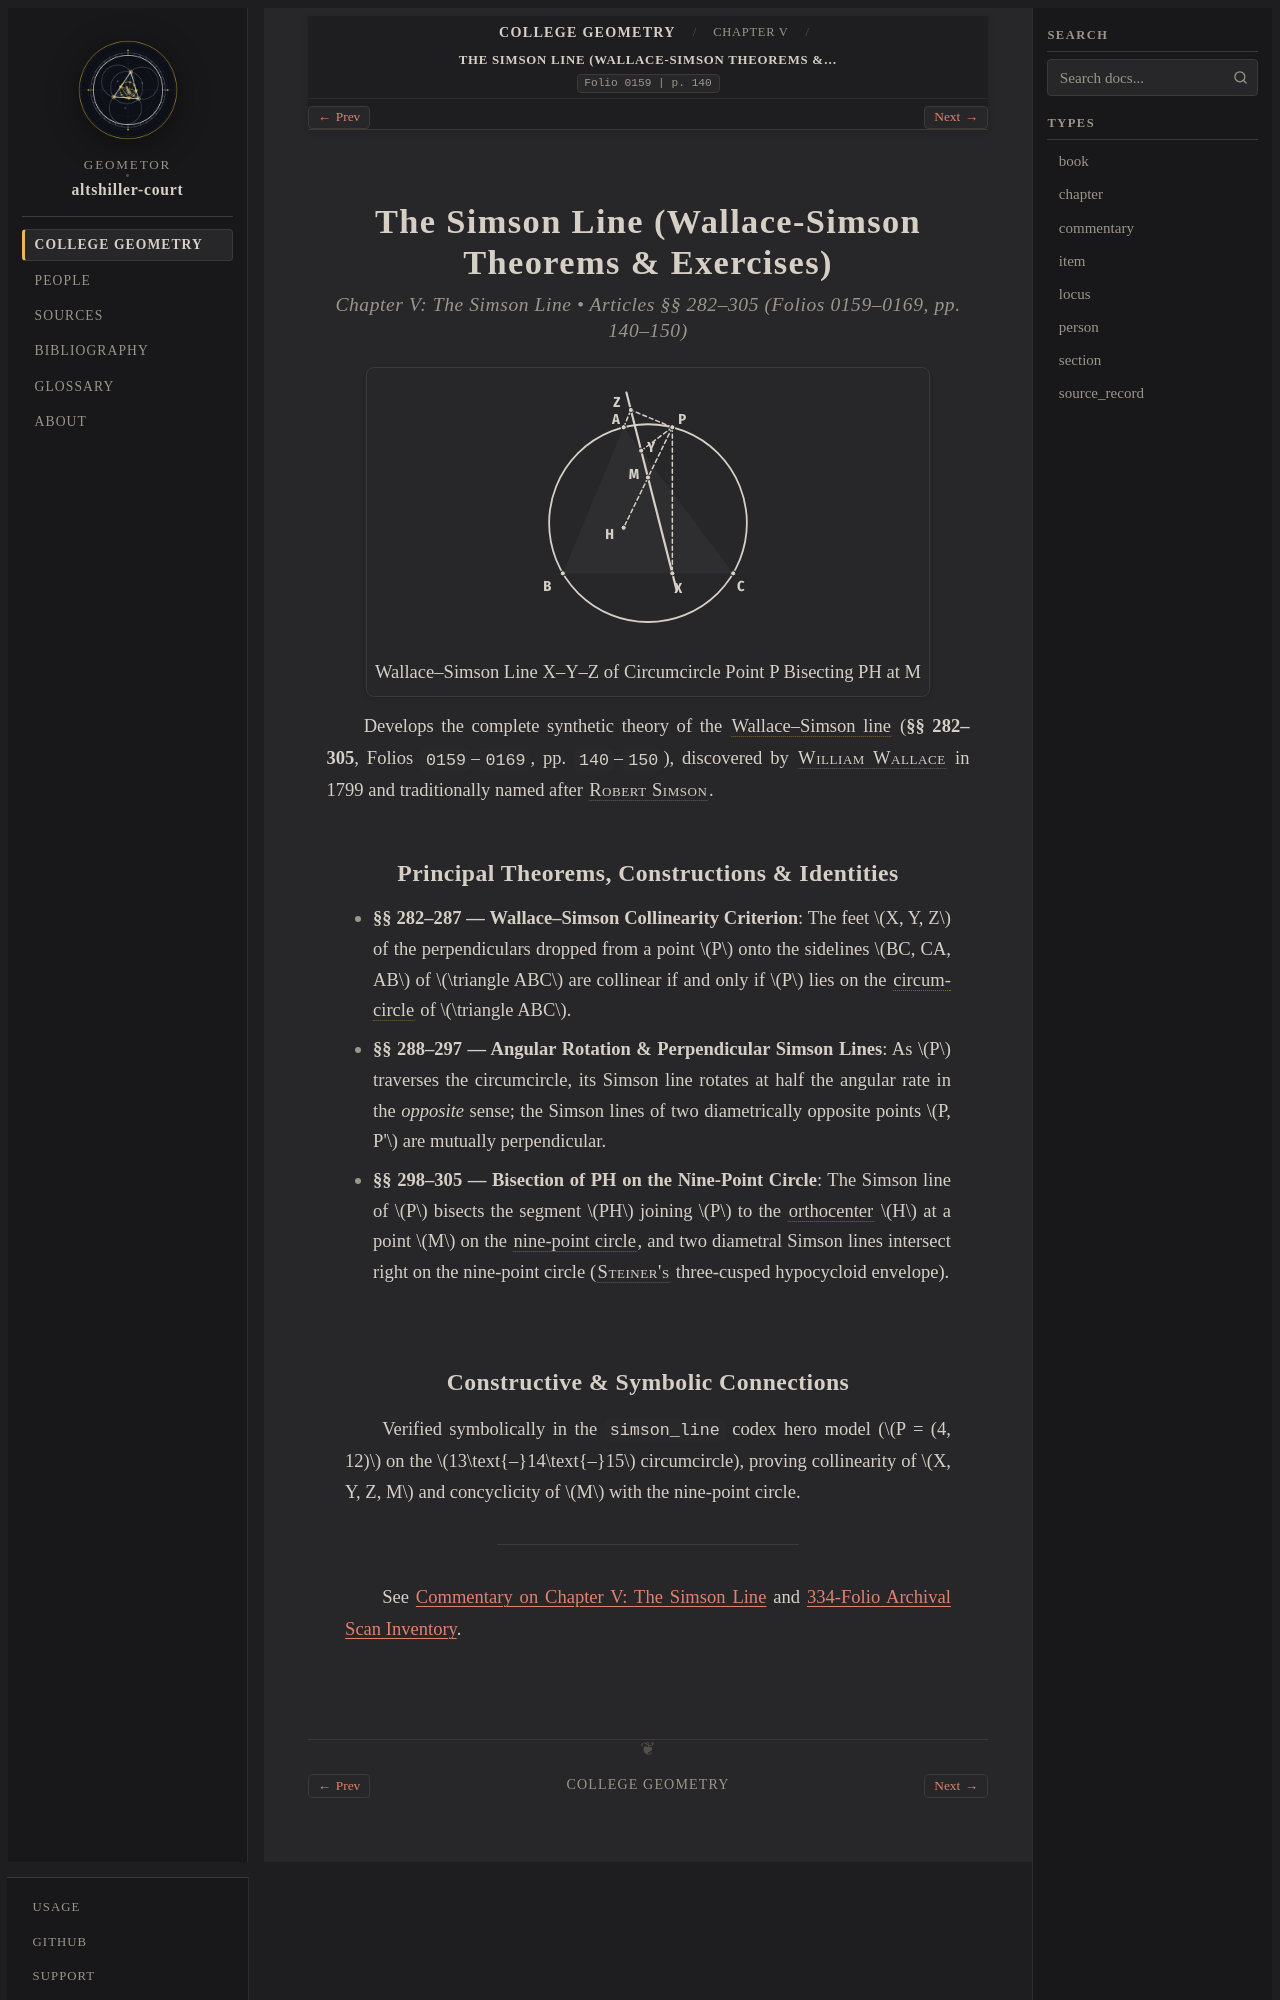

repository: geometor/altshiller-court · page: college_geometry/ch05-the-simson-line/main-the-simson-line/index.html · generator: sphinx

:layout: book
:type: section
:order: 1
:title: The Simson Line (Wallace-Simson Theorems & Exercises)
:folio: 0159
:page: 140
:folios: 0159–0169
:pages: 140–150
:excerpt: Develops the complete synthetic theory of the Wallace–Simson line  (§§ 282–305, Folios 0159–0169, pp. 140–150), discovered by William Wallace  in 1799 and traditionally named after Robert Simson .

.. _ch05-the-simson-line-main-the-simson-line:

The Simson Line (Wallace-Simson Theorems & Exercises)
=====================================================

.. rubric:: Chapter V: The Simson Line • Articles §§ 282–305 (Folios 0159–0169, pp. 140–150)

.. picture:: hero.svg
   :alt: Triangle ABC with circumcircle point P, orthogonal projections X, Y, Z collinear on the Wallace-Simson line, and midpoint M of PH
   :caption: Wallace–Simson Line X–Y–Z of Circumcircle Point P Bisecting PH at M

Develops the complete synthetic theory of the :term:`Wallace–Simson line <simson-line>` (**§§ 282–305**, Folios ``0159``–``0169``, pp. ``140``–``150``), discovered by :person:`William Wallace <wallace>` in 1799 and traditionally named after :person:`Robert Simson <simson>`.

Principal Theorems, Constructions & Identities
----------------------------------------------

* **§§ 282–287 — Wallace–Simson Collinearity Criterion**: The feet :math:`X, Y, Z` of the perpendiculars dropped from a point :math:`P` onto the sidelines :math:`BC, CA, AB` of :math:`\triangle ABC` are collinear if and only if :math:`P` lies on the :term:`circumcircle <circumcircle>` of :math:`\triangle ABC`.
* **§§ 288–297 — Angular Rotation & Perpendicular Simson Lines**: As :math:`P` traverses the circumcircle, its Simson line rotates at half the angular rate in the *opposite* sense; the Simson lines of two diametrically opposite points :math:`P, P'` are mutually perpendicular.
* **§§ 298–305 — Bisection of PH on the Nine-Point Circle**: The Simson line of :math:`P` bisects the segment :math:`PH` joining :math:`P` to the :term:`orthocenter <orthocenter>` :math:`H` at a point :math:`M` on the :term:`nine-point circle <nine-point-circle>`, and two diametral Simson lines intersect right on the nine-point circle (:person:`Steiner's <steiner>` three-cusped hypocycloid envelope).
